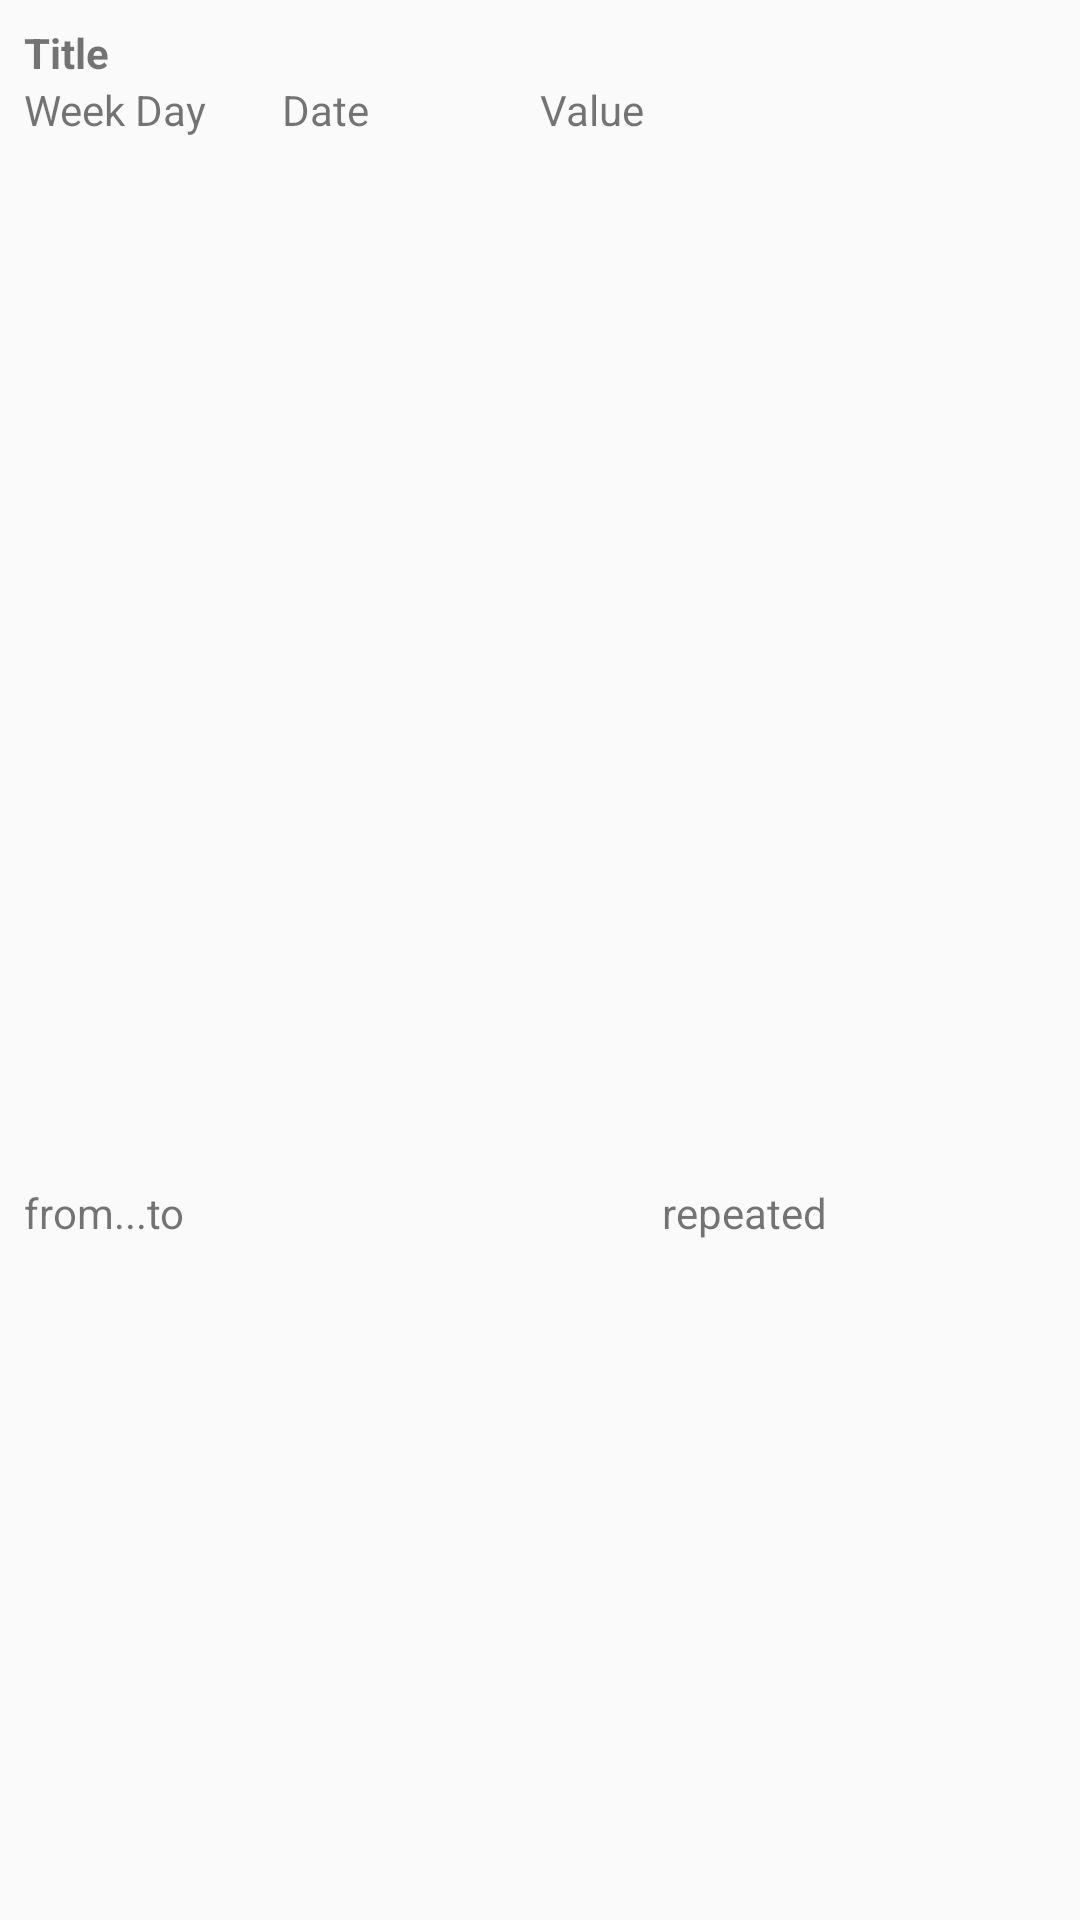

Produce the Android XML layout that renders to this screen, including the resource entries it uses.
<!-- AndroidManifest.xml: application theme AppTheme -->
<!-- res/layout/adapter_view_list_repeated.xml -->
<?xml version="1.0" encoding="utf-8"?>
<LinearLayout xmlns:android="http://schemas.android.com/apk/res/android"
    android:layout_width="match_parent"
    android:layout_height="wrap_content"
    android:orientation="vertical">

    
    <TextView
        android:id="@+id/textView_AdapterViewList_title"
        style="@style/general_Top_MatchParent"
        android:text="Title"
        android:textStyle="bold" />


    
    <LinearLayout
        style="@style/general_Middle_MatchParent"
        android:layout_weight="8">

        
        <TextView
            android:id="@+id/textView_AdapterViewList_WeekDay"
            android:layout_width="0dp"
            android:layout_height="wrap_content"
            android:layout_weight="2"
            android:text="Week Day" />

        
        <TextView
            android:id="@+id/textView_AdapterViewList_DATE"
            android:layout_width="0dp"
            android:layout_height="wrap_content"
            android:layout_weight="2"
            android:text="Date" />

        
        <TextView
            android:id="@+id/textView_AdapterViewList_VALUE"
            android:layout_width="0dp"
            android:layout_height="wrap_content"
            android:layout_weight="4"
            android:text="Value" />
    </LinearLayout>

    <LinearLayout
        android:layout_width="match_parent"
        android:layout_height="wrap_content"
        android:layout_weight="5">

        
        <TextView
            android:id="@+id/textView_AdapterViewList_RepeatedDate"
            style="@style/general_Bottom_MatchParent"
            android:layout_width="0dp"
            android:text="from...to"
            android:layout_weight="3"/>

        
        <TextView
            android:id="@+id/textView_AdapterViewList_RepeatedStatment"
            style="@style/general_Bottom_MatchParent"
            android:layout_width="0dp"
            android:text="repeated"
            android:layout_weight="2"/>
    </LinearLayout>
</LinearLayout>
<!-- resources referenced by this layout -->
<resources>
  <style name="general_Bottom_MatchParent" parent="general_Middle_MatchParent">
          <item name="android:layout_marginBottom">8dp</item>
      </style>
  <style name="general_Middle_MatchParent" parent="general_MatchParent">
          <item name="android:layout_marginEnd">8dp</item>
          <item name="android:layout_marginStart">8dp</item>
      </style>
  <style name="general_Top_MatchParent" parent="general_Middle_MatchParent">
          <item name="android:layout_marginTop">8dp</item>
      </style>
  <style name="AppTheme" parent="Theme.AppCompat.Light.NoActionBar">
          
          <item name="colorPrimary">#505050</item>
          <item name="colorPrimaryDark">#3C3C3C</item>
          <item name="colorAccent">#030083</item>
          <item name="actionMenuTextColor">@android:color/white</item>
          <item name="android:actionOverflowButtonStyle">@style/MyActionButtonOverflow</item>
      </style>
  <style name="general_MatchParent">
          <item name="android:layout_height">wrap_content</item>
          <item name="android:layout_width">match_parent</item>
      </style>
  <style name="MyActionButtonOverflow" parent="android:style/Widget.Holo.Light.ActionButton.Overflow">
          <item name="android:src">@drawable/ic_action_name</item>
      </style>
</resources>
